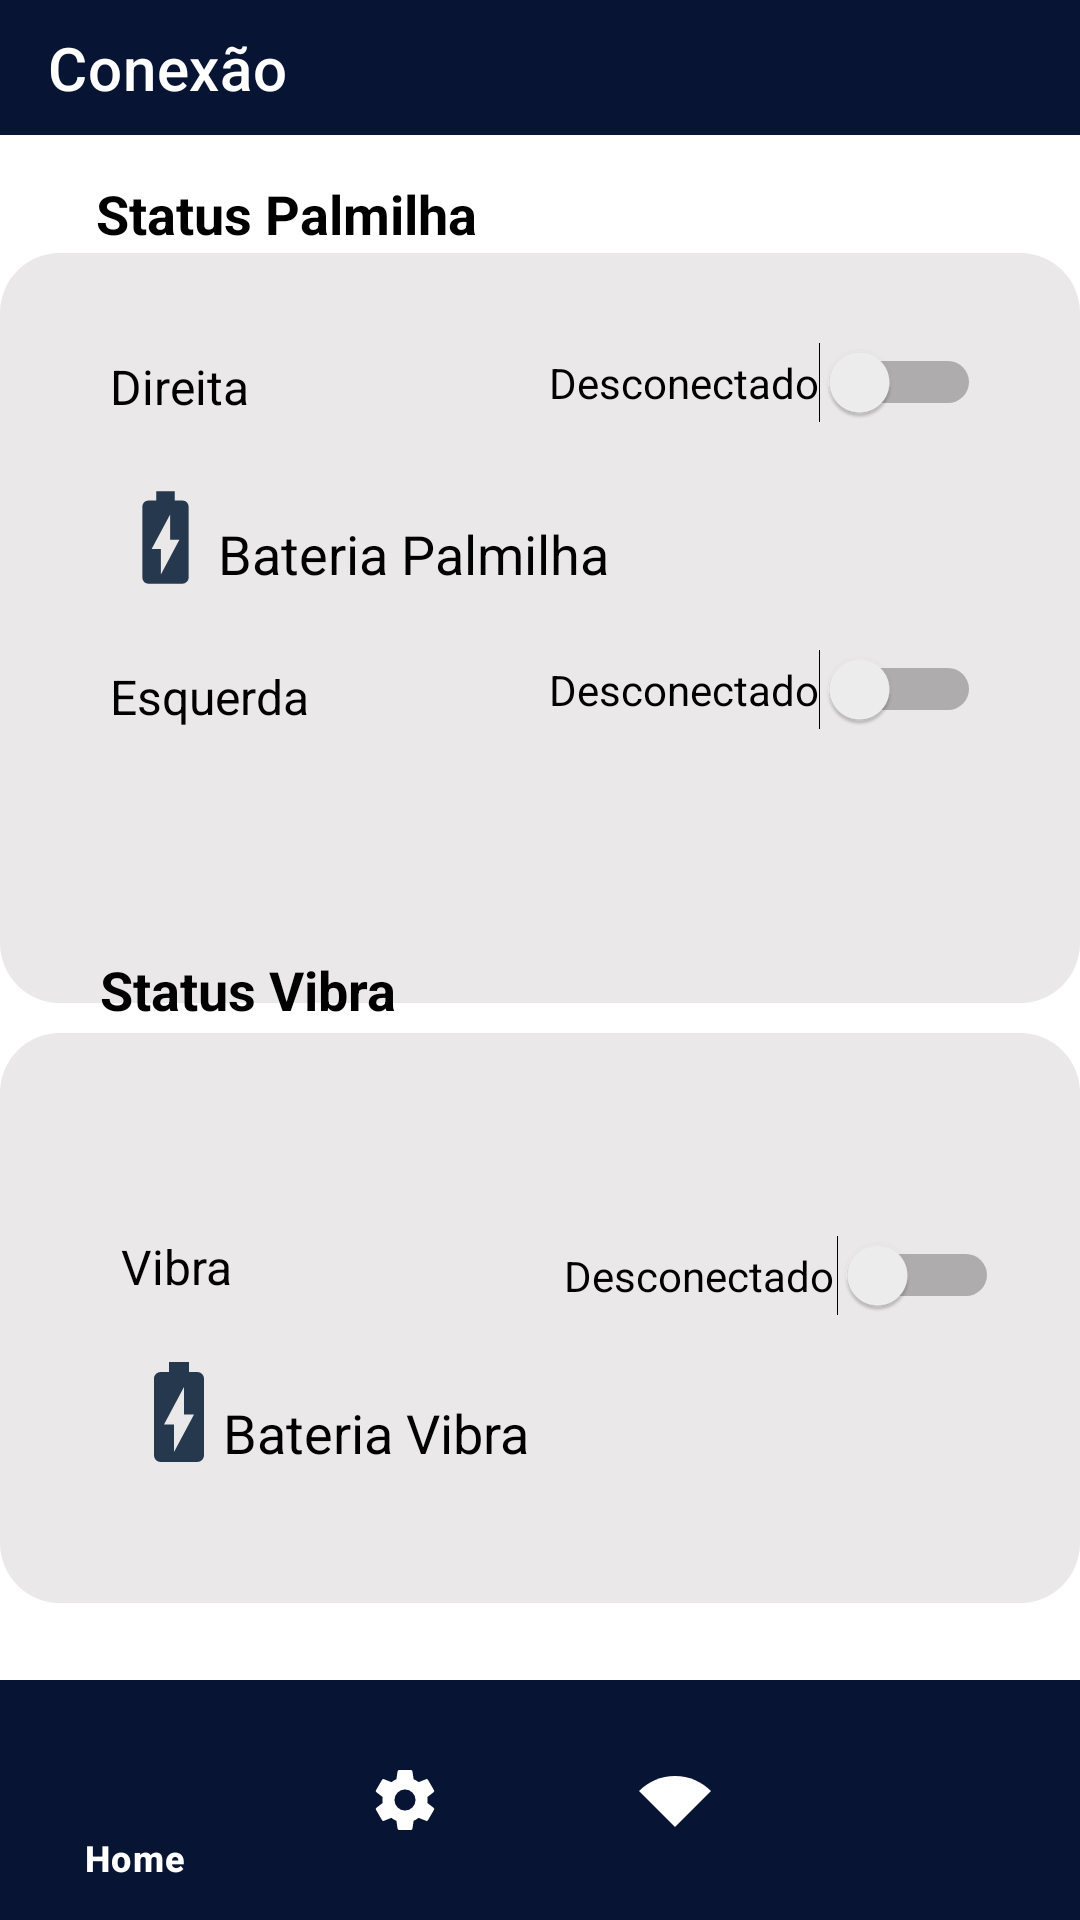

Produce the Android XML layout that renders to this screen, including the resource entries it uses.
<!-- AndroidManifest.xml: application theme Theme.MyApplication2 -->
<!-- res/layout/activity_connection.xml -->
<?xml version="1.0" encoding="utf-8"?>
<androidx.constraintlayout.widget.ConstraintLayout xmlns:android="http://schemas.android.com/apk/res/android"
    xmlns:app="http://schemas.android.com/apk/res-auto"
    xmlns:tools="http://schemas.android.com/tools"
    android:layout_width="match_parent"
    android:layout_height="match_parent"
    android:background="@color/white"
    tools:context=".Connection.ConnectionActivity">

    <com.google.android.material.appbar.AppBarLayout
        android:id="@+id/appBarLayout4"
        android:layout_width="match_parent"
        android:layout_height="wrap_content"
        android:layout_marginStart="40dp"
        app:layout_constraintBottom_toBottomOf="parent"
        app:layout_constraintStart_toStartOf="parent"
        app:layout_constraintTop_toTopOf="parent"
        app:layout_constraintVertical_bias="0.499">

    </com.google.android.material.appbar.AppBarLayout>

    <androidx.fragment.app.FragmentContainerView
        android:id="@+id/fragmentContainerView2"
        android:layout_width="360dp"
        android:layout_height="250dp"
        android:background="@drawable/roundstyle2"
        android:backgroundTint="@color/gray_700"
        app:layout_constraintBottom_toBottomOf="parent"
        app:layout_constraintEnd_toEndOf="parent"
        app:layout_constraintHorizontal_bias="0.49"
        app:layout_constraintStart_toStartOf="parent"
        app:layout_constraintTop_toTopOf="parent"
        app:layout_constraintVertical_bias="0.216" />

    <androidx.fragment.app.FragmentContainerView
        android:id="@+id/fragmentContainerView3"
        android:layout_width="360dp"
        android:layout_height="190dp"
        android:background="@drawable/roundstyle2"
        android:backgroundTint="@color/gray_700"
        app:layout_constraintBottom_toBottomOf="parent"
        app:layout_constraintEnd_toEndOf="parent"
        app:layout_constraintHorizontal_bias="0.49"
        app:layout_constraintStart_toStartOf="parent"
        app:layout_constraintTop_toTopOf="parent"
        app:layout_constraintVertical_bias="0.765" />

    <Switch
        android:id="@+id/switch1"
        android:layout_width="wrap_content"
        android:layout_height="wrap_content"
        android:text="Desconectado"
        android:textColor="@color/black"
        app:layout_constraintBottom_toBottomOf="parent"
        app:layout_constraintEnd_toEndOf="parent"
        app:layout_constraintHorizontal_bias="0.847"
        app:layout_constraintStart_toStartOf="parent"
        app:layout_constraintTop_toTopOf="parent"
        app:layout_constraintVertical_bias="0.186" />

    <Switch
        android:id="@+id/switch3"
        android:layout_width="wrap_content"
        android:layout_height="wrap_content"
        android:text="Desconectado"
        android:textColor="@color/black"
        app:layout_constraintBottom_toBottomOf="parent"
        app:layout_constraintEnd_toEndOf="parent"
        app:layout_constraintHorizontal_bias="0.847"
        app:layout_constraintStart_toStartOf="parent"
        app:layout_constraintTop_toTopOf="parent"
        app:layout_constraintVertical_bias="0.353" />

    <Switch
        android:id="@+id/switch2"
        android:layout_width="145dp"
        android:layout_height="29dp"
        android:text="Desconectado"
        android:textColor="@color/black"
        app:layout_constraintBottom_toBottomOf="parent"
        app:layout_constraintEnd_toEndOf="parent"
        app:layout_constraintHorizontal_bias="0.875"
        app:layout_constraintStart_toStartOf="parent"
        app:layout_constraintTop_toTopOf="parent"
        app:layout_constraintVertical_bias="0.672" />

    <TextView
        android:id="@+id/textView9"
        android:layout_width="wrap_content"
        android:layout_height="wrap_content"
        android:text="Status Vibra"
        android:textColor="@color/black"
        android:textSize="18sp"
        android:textStyle="bold"
        app:layout_constraintBottom_toBottomOf="parent"
        app:layout_constraintEnd_toEndOf="parent"
        app:layout_constraintHorizontal_bias="0.128"
        app:layout_constraintStart_toStartOf="parent"
        app:layout_constraintTop_toTopOf="parent"
        app:layout_constraintVertical_bias="0.516" />

    <TextView
        android:id="@+id/textView10"
        android:layout_width="150dp"
        android:layout_height="26dp"
        android:text="Status Palmilha"
        android:textColor="@color/black"
        android:textSize="18sp"
        android:textStyle="bold"
        app:layout_constraintBottom_toBottomOf="parent"
        app:layout_constraintEnd_toEndOf="parent"
        app:layout_constraintHorizontal_bias="0.153"
        app:layout_constraintStart_toStartOf="parent"
        app:layout_constraintTop_toTopOf="parent"
        app:layout_constraintVertical_bias="0.096" />

    <com.google.android.material.appbar.MaterialToolbar
        android:id="@+id/topAppBar"
        style="@style/Widget.MaterialComponents.Toolbar.Primary"
        android:layout_width="match_parent"
        android:layout_height="45dp"
        android:background="@color/blue1"
        app:layout_constraintBottom_toBottomOf="parent"
        app:layout_constraintEnd_toEndOf="parent"
        app:layout_constraintHorizontal_bias="0.0"
        app:layout_constraintStart_toStartOf="parent"
        app:layout_constraintTop_toTopOf="parent"
        app:layout_constraintVertical_bias="0.0"
        app:title="@string/connection"
        app:titleTextColor="@color/white"/>

    <com.google.android.material.bottomnavigation.BottomNavigationView

        android:id="@+id/bottomnavview3"
        android:layout_width="match_parent"
        android:layout_height="wrap_content"
        android:background="@color/blue1"
        app:itemIconTint="@color/white"
        app:itemTextColor="@color/white"
        app:layout_constraintBottom_toBottomOf="parent"
        app:layout_constraintEnd_toEndOf="parent"
        app:layout_constraintHorizontal_bias="0.0"
        app:layout_constraintStart_toStartOf="parent"
        app:layout_constraintTop_toTopOf="parent"
        app:layout_constraintVertical_bias="1.0"
        app:menu="@menu/bottom_nav_menu" />

    <TextView
        android:id="@+id/_connection"
        android:layout_width="wrap_content"
        android:layout_height="wrap_content"
        android:text="Direita"
        android:textColor="@color/black"
        android:textSize="16sp"
        app:layout_constraintBottom_toBottomOf="parent"
        app:layout_constraintEnd_toEndOf="parent"
        app:layout_constraintHorizontal_bias="0.117"
        app:layout_constraintStart_toStartOf="parent"
        app:layout_constraintTop_toTopOf="parent"
        app:layout_constraintVertical_bias="0.191" />

    <TextView
        android:id="@+id/_connection2"
        android:layout_width="wrap_content"
        android:layout_height="wrap_content"
        android:text="Esquerda"
        android:textColor="@color/black"
        android:textSize="16sp"
        app:layout_constraintBottom_toBottomOf="parent"
        app:layout_constraintEnd_toEndOf="parent"
        app:layout_constraintHorizontal_bias="0.125"
        app:layout_constraintStart_toStartOf="parent"
        app:layout_constraintTop_toTopOf="parent"
        app:layout_constraintVertical_bias="0.358" />

    <TextView
        android:id="@+id/_connection3"
        android:layout_width="wrap_content"
        android:layout_height="wrap_content"
        android:text="Vibra"
        android:textColor="@color/black"
        android:textSize="16sp"
        app:layout_constraintBottom_toBottomOf="parent"
        app:layout_constraintEnd_toEndOf="parent"
        app:layout_constraintHorizontal_bias="0.125"
        app:layout_constraintStart_toStartOf="parent"
        app:layout_constraintTop_toTopOf="parent"
        app:layout_constraintVertical_bias="0.665" />

    <TextView
        android:id="@+id/textView8"
        android:layout_width="wrap_content"
        android:layout_height="wrap_content"
        android:text="Nível de bateria vibra:"
        android:textColor="@color/black"
        android:textSize="20sp"
        app:layout_constraintEnd_toEndOf="parent"
        app:layout_constraintHorizontal_bias="0.183"
        app:layout_constraintStart_toStartOf="parent"
        app:layout_constraintTop_toTopOf="parent" />

    <ImageView
        android:id="@+id/imageView2"
        android:layout_width="37dp"
        android:layout_height="38dp"
        app:layout_constraintBottom_toBottomOf="parent"
        app:layout_constraintEnd_toEndOf="parent"
        app:layout_constraintHorizontal_bias="0.114"
        app:layout_constraintStart_toStartOf="parent"
        app:layout_constraintTop_toTopOf="parent"
        app:layout_constraintVertical_bias="0.266"
        app:srcCompat="@drawable/baseline_battery_charging_full_24" />

    <ImageView
        android:id="@+id/imageView4"
        android:layout_width="45dp"
        android:layout_height="40dp"
        app:layout_constraintBottom_toBottomOf="parent"
        app:layout_constraintEnd_toEndOf="parent"
        app:layout_constraintHorizontal_bias="0.117"
        app:layout_constraintStart_toStartOf="parent"
        app:layout_constraintTop_toTopOf="parent"
        app:layout_constraintVertical_bias="0.751"
        app:srcCompat="@drawable/baseline_battery_charging_full_24" />

    <TextView
        android:id="@+id/batinsole"
        android:layout_width="wrap_content"
        android:layout_height="wrap_content"
        android:text="Bateria Palmilha"
        android:textColor="@color/black"
        android:textSize="18sp"
        app:layout_constraintBottom_toBottomOf="parent"
        app:layout_constraintEnd_toEndOf="parent"
        app:layout_constraintHorizontal_bias="0.316"
        app:layout_constraintStart_toStartOf="parent"
        app:layout_constraintTop_toTopOf="parent"
        app:layout_constraintVertical_bias="0.28" />

    <TextView
        android:id="@+id/batvibra"
        android:layout_width="wrap_content"
        android:layout_height="wrap_content"
        android:text="Bateria Vibra"
        android:textColor="@color/black"
        android:textSize="18sp"
        app:layout_constraintBottom_toBottomOf="parent"
        app:layout_constraintEnd_toEndOf="parent"
        app:layout_constraintHorizontal_bias="0.288"
        app:layout_constraintStart_toStartOf="parent"
        app:layout_constraintTop_toTopOf="parent"
        app:layout_constraintVertical_bias="0.756" />


</androidx.constraintlayout.widget.ConstraintLayout>
<!-- resources referenced by this layout -->
<resources>
  <color name="black">#FF000000</color>
  <color name="blue1">#081433</color>
  <color name="gray_700">#EAE8E8</color>
  <color name="white">#FFFFFFFF</color>
  <!-- drawable baseline_battery_charging_full_24 (drawable) -->
  <vector android:height="24dp" android:tint="#26384E"
      android:viewportHeight="24" android:viewportWidth="24"
      android:width="24dp" xmlns:android="http://schemas.android.com/apk/res/android">
      <path android:fillColor="@android:color/white" android:pathData="M15.67,4H14V2h-4v2H8.33C7.6,4 7,4.6 7,5.33v15.33C7,21.4 7.6,22 8.33,22h7.33c0.74,0 1.34,-0.6 1.34,-1.33V5.33C17,4.6 16.4,4 15.67,4zM11,20v-5.5H9L13,7v5.5h2L11,20z"/>
  </vector>
  <!-- drawable roundstyle2 (drawable) -->
  <?xml version="1.0" encoding="utf-8"?>
      <shape xmlns:android="http://schemas.android.com/apk/res/android">
          <corners android:radius="20dp"/>
      </shape>
  <string name="connection">Conexão</string>
  <style name="Theme.MyApplication2" parent="Base.Theme.MyApplication2" />
  <style name="Base.Theme.MyApplication2" parent="Theme.Material3.DayNight.NoActionBar">
          
          <item name="colorPrimary">@color/blue1</item>
      </style>
</resources>
